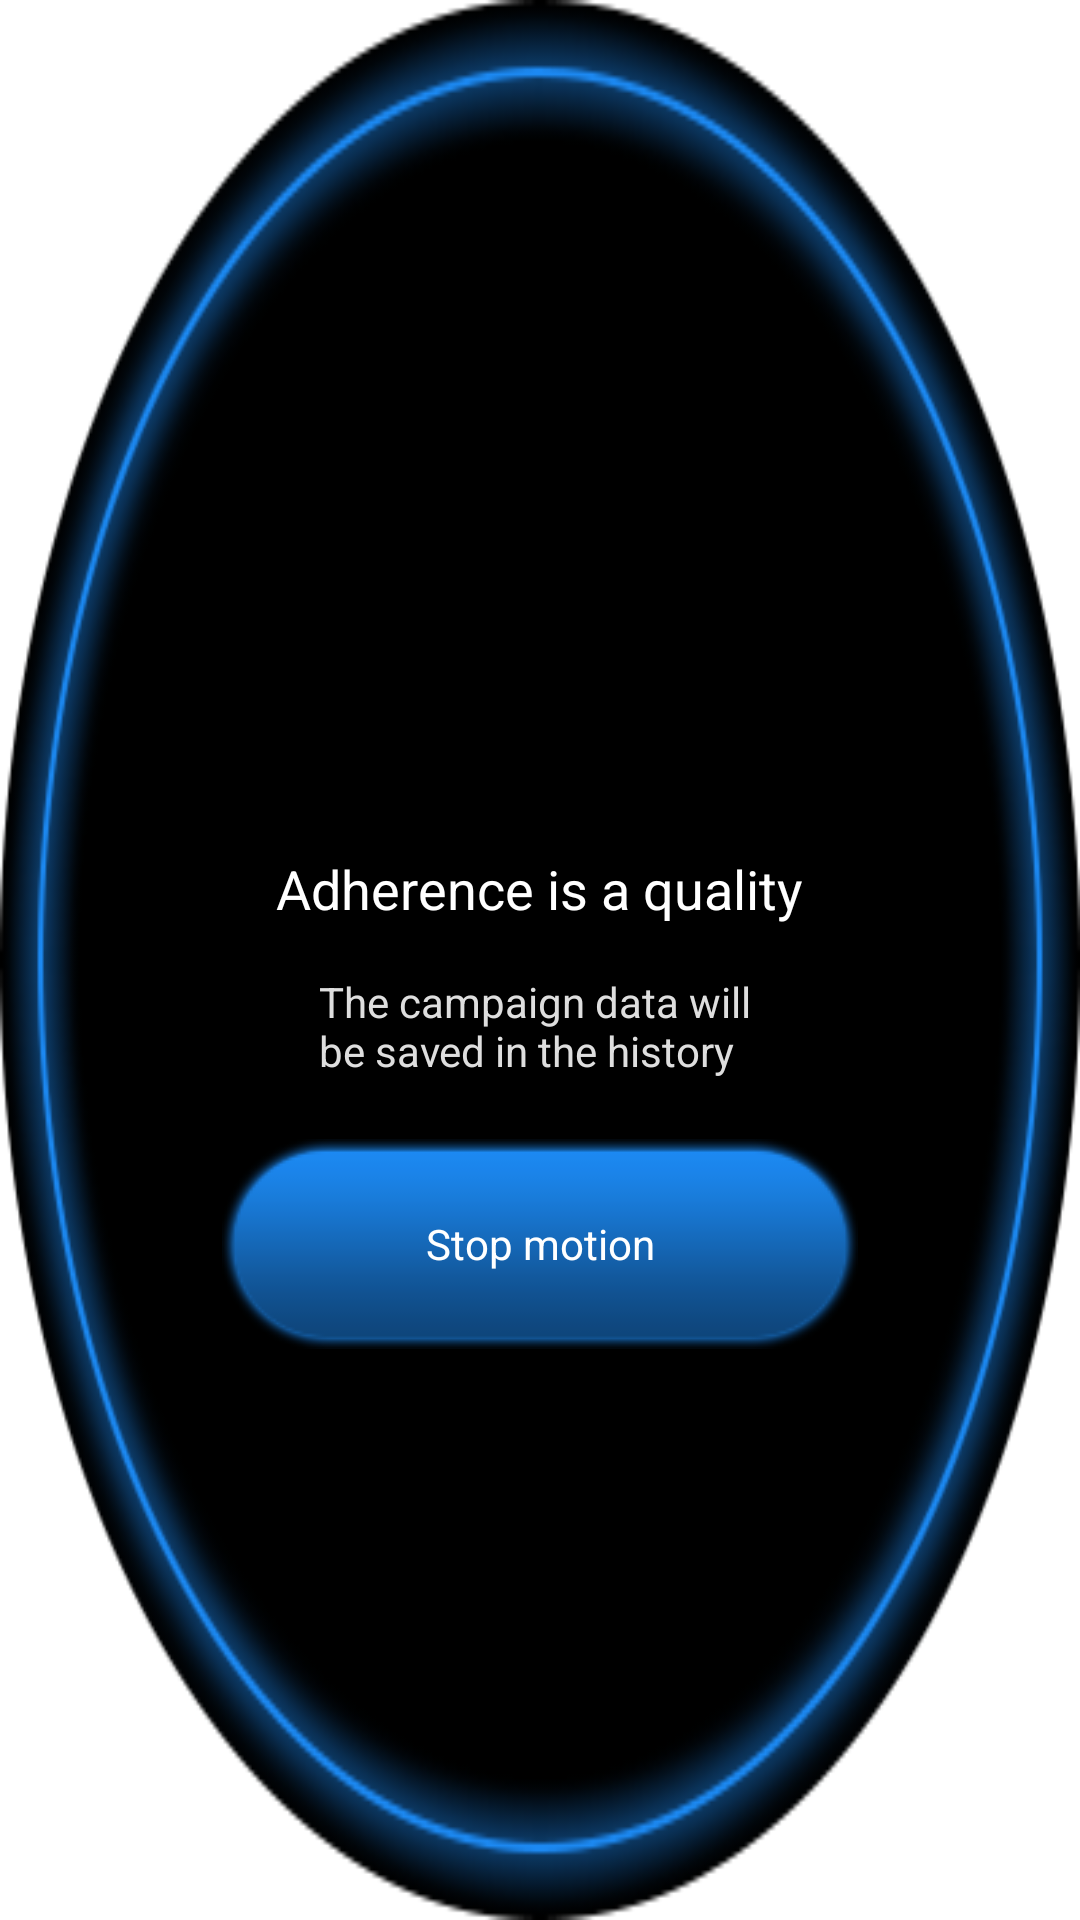

Write the Android layout XML for this screen, with the resource values it uses.
<!-- AndroidManifest.xml: application theme AppTheme -->
<!-- res/layout/sports_stop.xml -->
<?xml version="1.0" encoding="utf-8"?>
<LinearLayout android:gravity="center" android:orientation="vertical" android:background="@drawable/switch_page_bg" android:layout_width="fill_parent" android:layout_height="fill_parent"
  xmlns:android="http://schemas.android.com/apk/res/android" xmlns:app="http://schemas.android.com/apk/res-auto">
    <LinearLayout android:gravity="center" android:orientation="vertical" android:paddingTop="94.0dip" android:layout_width="fill_parent" android:layout_height="wrap_content">
        <TextView android:textSize="18.0sp" android:textColor="@android:color/white" android:ellipsize="marquee" android:id="@+id/tv_tipString" android:paddingLeft="50.0dip" android:paddingRight="50.0dip" android:focusable="true" android:focusableInTouchMode="true" android:layout_width="wrap_content" android:layout_height="wrap_content" android:text="@string/tip_string1" android:singleLine="true" android:marqueeRepeatLimit="marquee_forever" />
        <TextView android:textColor="#ffdedede" android:id="@+id/tv_save_tip" android:layout_width="wrap_content" android:layout_height="wrap_content" android:layout_marginTop="16.0dip" android:text="@string/save_tip" />
        <Button android:textColor="#ffffffff" android:layout_gravity="center" android:id="@+id/stop" android:background="@drawable/end_btn_bg" android:layout_width="wrap_content" android:layout_height="wrap_content" android:layout_marginTop="20.0dip" android:text="@string/stop_run" />
    </LinearLayout>
</LinearLayout>
<!-- resources referenced by this layout -->
<resources>
  <!-- drawable end_btn_bg: png bitmap (drawable-mdpi-v4, 2870 bytes) -->
  <!-- drawable switch_page_bg: png bitmap (drawable-mdpi-v4, 42844 bytes) -->
  <string name="save_tip">"The campaign data will 
  be saved in the history"</string>
  <string name="stop_run">Stop motion</string>
  <string name="tip_string1">Adherence is a quality</string>
  <style name="AppTheme" parent="@style/AppBaseTheme" />
  <style name="AppBaseTheme" parent="@android:style/Theme.Light" />
</resources>
